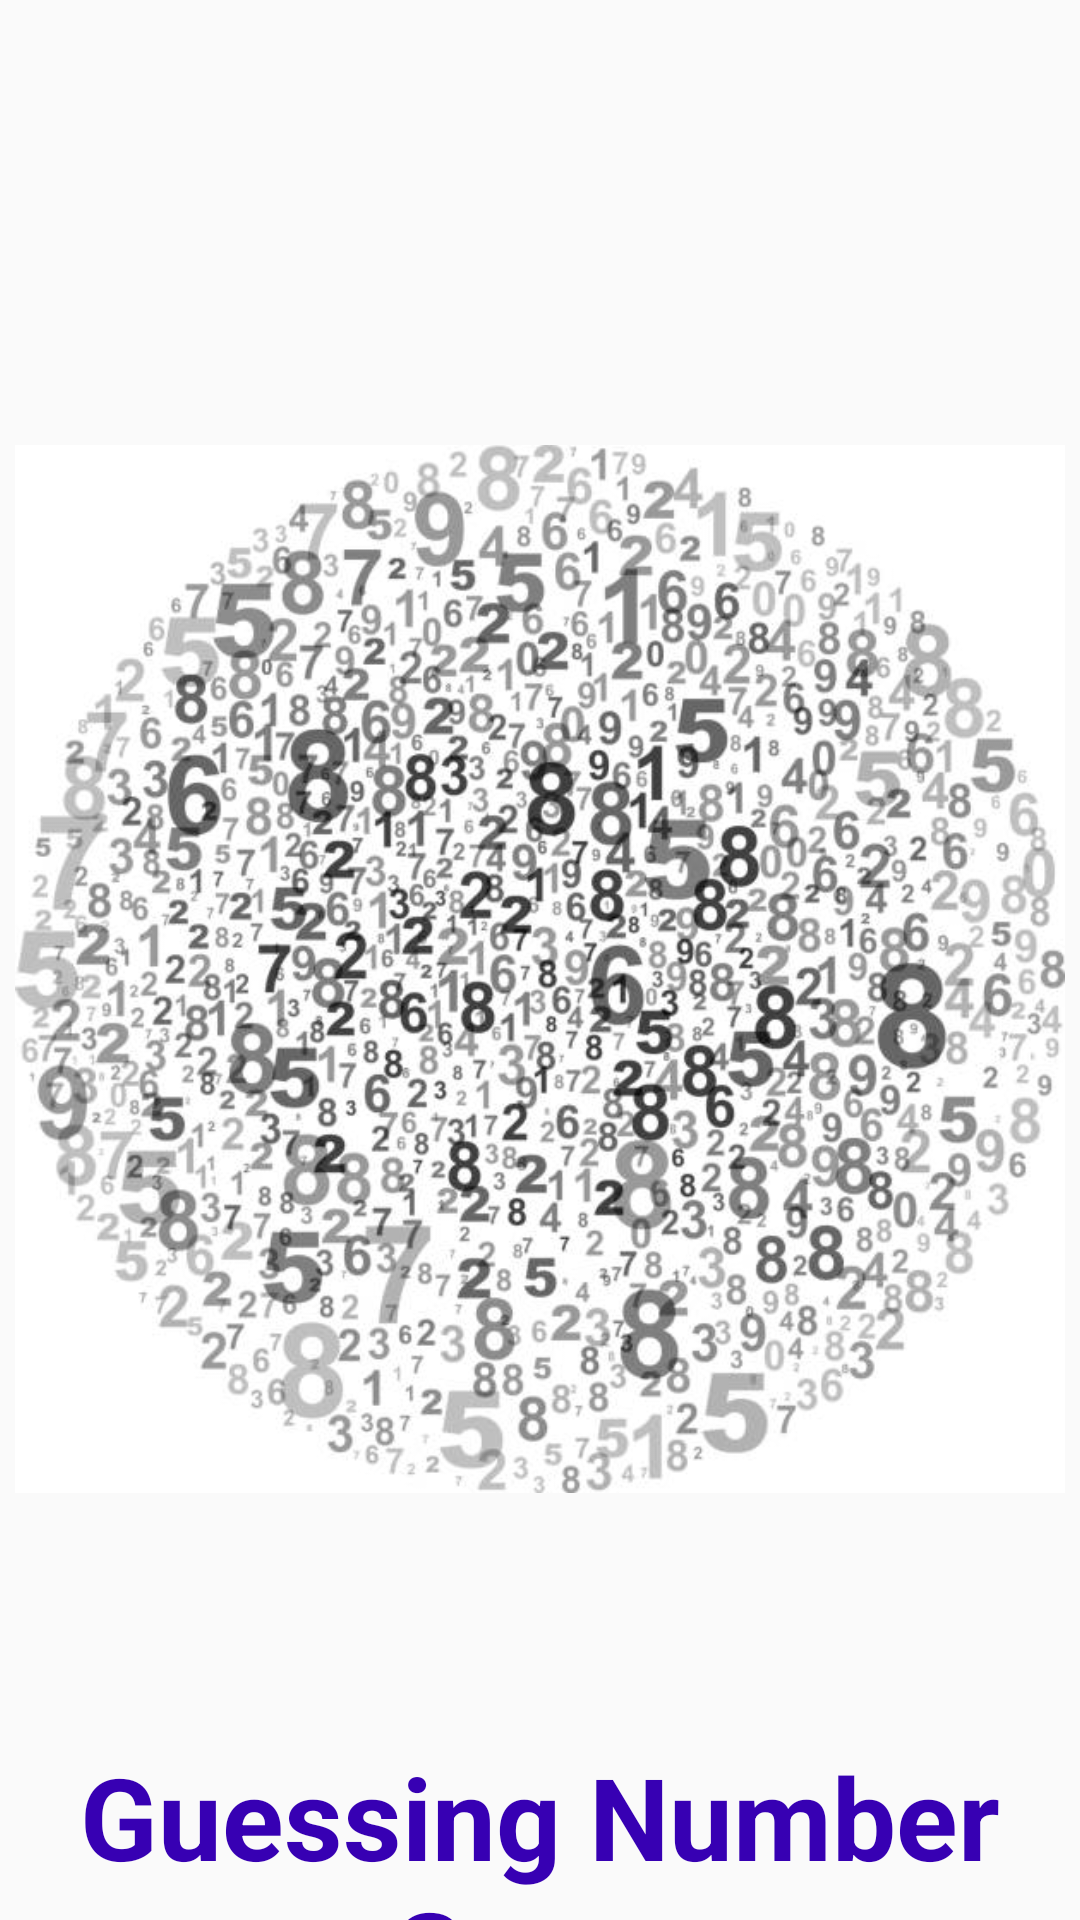

Android layout source for this screen:
<!-- AndroidManifest.xml: application theme Theme.Guessing_Number -->
<!-- res/layout/activity_splash.xml -->
<?xml version="1.0" encoding="utf-8"?>
<androidx.constraintlayout.widget.ConstraintLayout xmlns:android="http://schemas.android.com/apk/res/android"
    xmlns:app="http://schemas.android.com/apk/res-auto"
    xmlns:tools="http://schemas.android.com/tools"
    android:layout_width="match_parent"
    android:layout_height="match_parent"
    tools:context=".SplashActivity">

    <ImageView
        android:id="@+id/imageView"
        android:layout_width="350dp"
        android:layout_height="350dp"
        android:layout_marginTop="148dp"
        android:src="@drawable/number_globe"
        app:layout_constraintEnd_toEndOf="parent"
        app:layout_constraintHorizontal_bias="0.5"
        app:layout_constraintStart_toStartOf="parent"
        app:layout_constraintTop_toTopOf="parent" />

    <TextView
        android:id="@+id/textView"
        android:layout_width="350dp"
        android:layout_height="wrap_content"
        android:layout_marginTop="82dp"
        android:text="Guessing Number Game"
        android:textAlignment="center"
        android:textColor="@color/purple_700"
        android:textSize="38sp"
        android:textStyle="bold"
        app:layout_constraintEnd_toEndOf="parent"
        app:layout_constraintHorizontal_bias="0.5"
        app:layout_constraintStart_toStartOf="parent"
        app:layout_constraintTop_toBottomOf="@+id/imageView" />
</androidx.constraintlayout.widget.ConstraintLayout>
<!-- resources referenced by this layout -->
<resources>
  <!-- drawable number_globe: jpg bitmap (drawable, 76343 bytes) -->
  <style name="Theme.Guessing_Number" parent="Theme.AppCompat.DayNight.DarkActionBar">
          
          <item name="colorPrimary">@color/purple_500</item>
          <item name="colorPrimaryVariant">@color/purple_700</item>
          <item name="colorOnPrimary">@color/white</item>
          
          <item name="colorSecondary">@color/teal_200</item>
          <item name="colorSecondaryVariant">@color/teal_700</item>
          <item name="colorOnSecondary">@color/black</item>
          
          <item name="android:statusBarColor">?attr/colorPrimaryVariant</item>
          
      </style>
  <!-- not gathered from this repository: default colours our renderer supplied (Android Studio template values) -->
  <color name="purple_500">#FF6200EE</color>
  <color name="purple_700">#FF3700B3</color>
  <color name="teal_200">#FF03DAC5</color>
  <color name="teal_700">#FF018786</color>
  <color name="black">#FF000000</color>
  <color name="white">#FFFFFFFF</color>
</resources>
